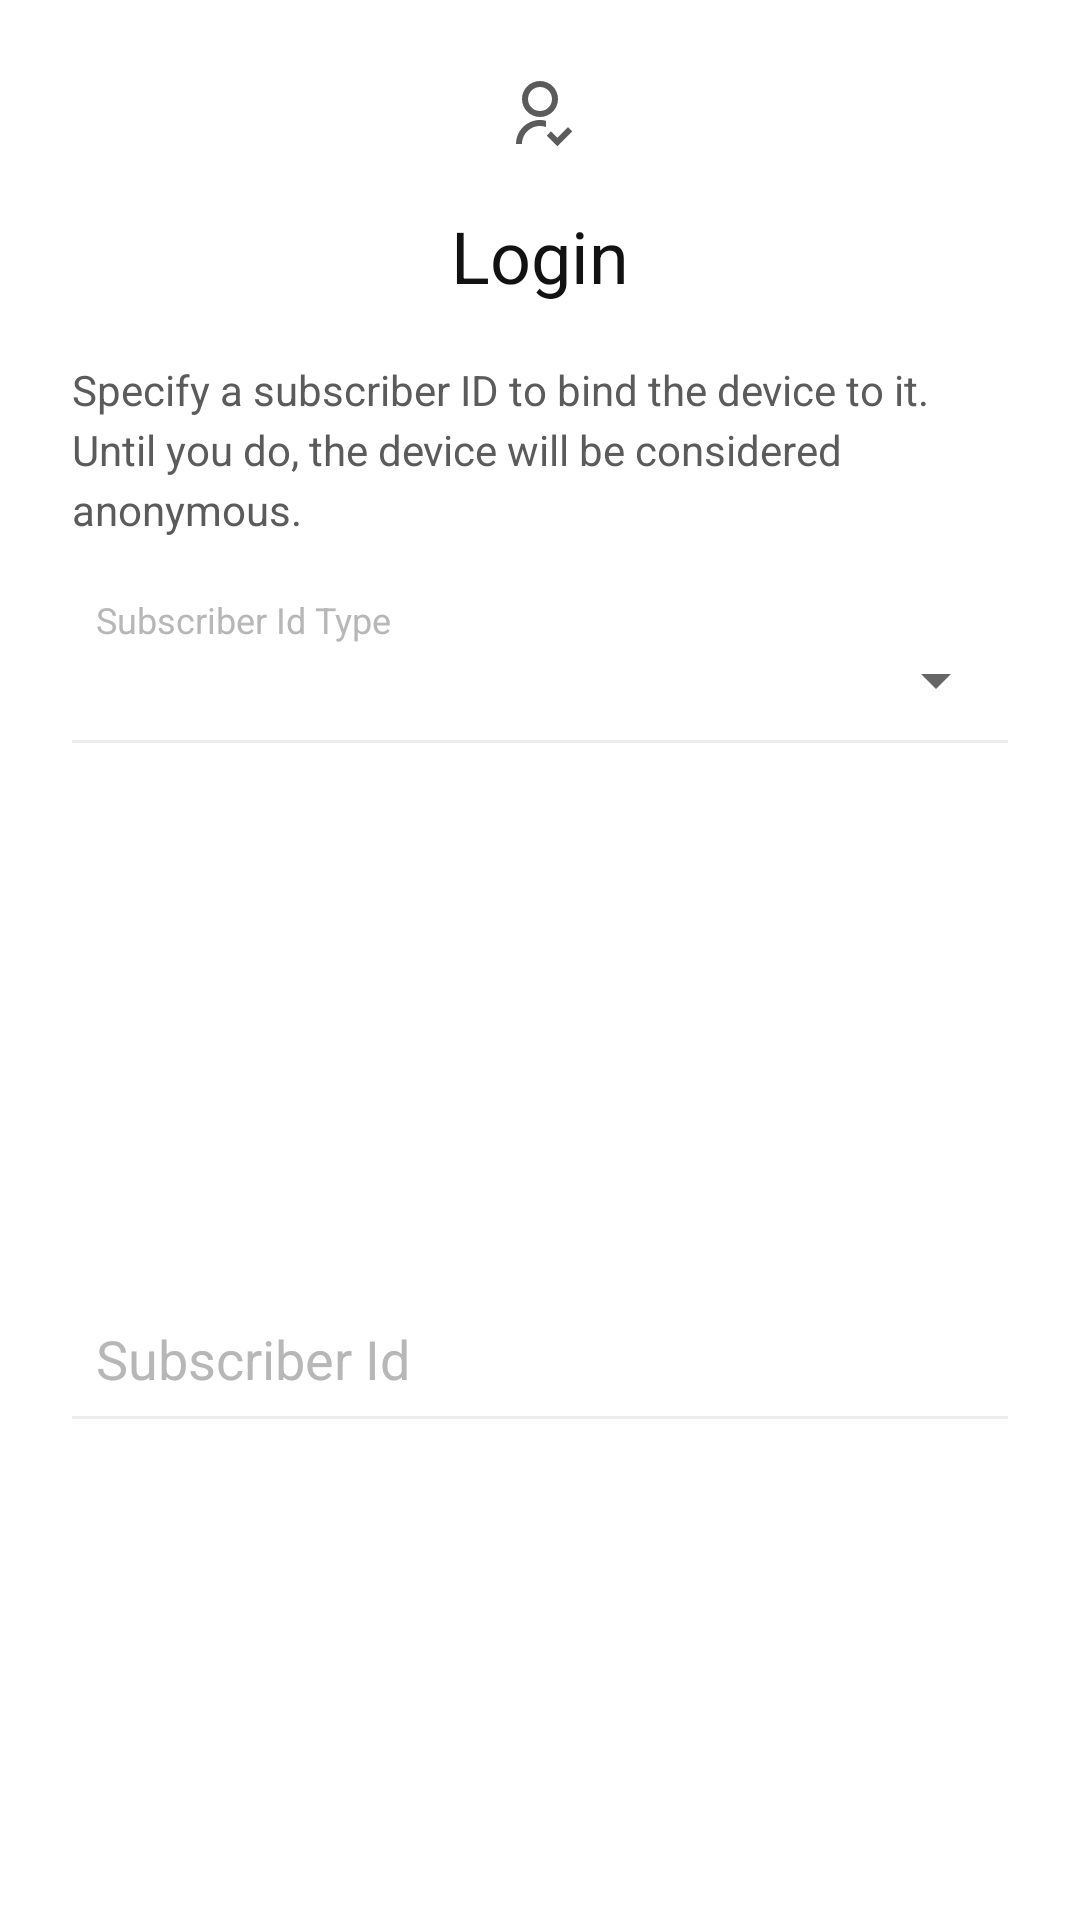

Here is an Android app screen rendered from its layout file. Give the layout XML and the strings, colors and styles it references.
<!-- AndroidManifest.xml: application theme AppTheme -->
<!-- res/layout/login_dialog.xml -->
<?xml version="1.0" encoding="utf-8"?>
<androidx.constraintlayout.widget.ConstraintLayout xmlns:android="http://schemas.android.com/apk/res/android"
    xmlns:app="http://schemas.android.com/apk/res-auto"
    xmlns:tools="http://schemas.android.com/tools"
    android:layout_width="match_parent"
    android:layout_height="wrap_content"
    android:paddingStart="24dp"
    android:paddingEnd="24dp">

    <ImageView
        android:id="@+id/loginIcon"
        android:layout_width="wrap_content"
        android:layout_height="wrap_content"
        android:layout_marginTop="26dp"
        android:src="@drawable/ic_login_process"
        app:layout_constraintEnd_toEndOf="parent"
        app:layout_constraintStart_toStartOf="parent"
        app:layout_constraintTop_toTopOf="parent" />

    <TextView
        android:id="@+id/loginTitle"
        style="@style/TextPrimary"
        android:layout_width="0dp"
        android:layout_height="wrap_content"
        android:layout_marginTop="19dp"
        android:gravity="center"
        android:text="@string/login_header"
        android:textSize="24sp"
        app:layout_constraintEnd_toEndOf="parent"
        app:layout_constraintStart_toStartOf="parent"
        app:layout_constraintTop_toBottomOf="@+id/loginIcon" />

    <TextView
        android:id="@+id/loginText"
        style="@style/TextSecondary"
        android:layout_width="0dp"
        android:layout_height="wrap_content"
        android:layout_marginTop="19dp"
        android:lineHeight="20dp"
        android:text="@string/login_subheader"
        app:layout_constraintEnd_toEndOf="parent"
        app:layout_constraintStart_toStartOf="parent"
        app:layout_constraintTop_toBottomOf="@+id/loginTitle"
        tools:targetApi="p" />

    <TextView
        android:id="@+id/loginTypeHint"
        style="@style/TextSecondary"
        android:layout_width="0dp"
        android:layout_height="wrap_content"
        android:layout_marginStart="8dp"
        android:layout_marginTop="19dp"
        android:lineHeight="20dp"
        android:text="@string/login_type"
        android:textColor="@color/grayContent"
        android:textSize="12sp"
        app:layout_constraintEnd_toEndOf="parent"
        app:layout_constraintStart_toStartOf="parent"
        app:layout_constraintTop_toBottomOf="@+id/loginText"
        tools:targetApi="p" />

    <Spinner
        android:id="@+id/spinner"
        android:layout_width="match_parent"
        android:layout_height="wrap_content"
        android:spinnerMode="dropdown"
        app:layout_constraintEnd_toEndOf="parent"
        app:layout_constraintLeft_toLeftOf="parent"
        app:layout_constraintTop_toBottomOf="@+id/loginTypeHint" />

    <View
        android:id="@+id/divider1"
        style="@style/Divider"
        android:layout_width="match_parent"
        android:layout_height="1dp"
        android:layout_marginTop="8dp"
        app:layout_constraintEnd_toEndOf="parent"
        app:layout_constraintStart_toStartOf="parent"
        app:layout_constraintTop_toBottomOf="@id/spinner" />

    <com.google.android.material.textfield.TextInputLayout
        android:id="@+id/username_text_input_layout"
        android:layout_width="match_parent"
        android:layout_height="wrap_content"
        android:layout_marginStart="8dp"
        android:layout_marginTop="19dp"
        android:layout_marginEnd="8dp"
        android:layout_marginBottom="18dp"
        android:textColorHint="@color/grayContent"
        app:hintTextColor="@color/grayContent"
        android:theme="@style/EditTextStyle"
        app:boxBackgroundColor="@android:color/transparent"
        app:boxBackgroundMode="none"
        app:hintTextAppearance="@style/HelperTextAppearance"
        app:layout_constraintBottom_toBottomOf="parent"
        app:layout_constraintEnd_toEndOf="parent"
        app:layout_constraintStart_toStartOf="parent"
        app:layout_constraintTop_toBottomOf="@+id/divider1">

        <com.google.android.material.textfield.TextInputEditText
            android:id="@+id/identifierValue"
            android:layout_width="match_parent"
            android:layout_height="wrap_content"
            android:layout_marginTop="19dp"
            android:background="@android:color/transparent"
            android:backgroundTint="@android:color/transparent"
            android:hint="@string/login_id"
            android:inputType="phone"
            android:lineHeight="20dp"
            android:paddingTop="8dp"
            android:textColorHighlight="@color/grayContent"
            android:textColorHint="@color/grayContent"
            app:boxBackgroundMode="none"
            tools:targetApi="p" />

    </com.google.android.material.textfield.TextInputLayout>

    <View
        android:id="@+id/divider2"
        style="@style/Divider"
        android:layout_width="match_parent"
        android:layout_height="1dp"
        android:layout_marginTop="6dp"
        app:layout_constraintEnd_toEndOf="parent"
        app:layout_constraintStart_toStartOf="parent"
        app:layout_constraintTop_toBottomOf="@+id/username_text_input_layout" />

</androidx.constraintlayout.widget.ConstraintLayout>
<!-- resources referenced by this layout -->
<resources>
  <color name="grayContent">#B7B7B7</color>
  <!-- drawable ic_login_process (drawable) -->
  <vector xmlns:android="http://schemas.android.com/apk/res/android" xmlns:aapt="http://schemas.android.com/aapt"
      android:viewportWidth="24"
      android:viewportHeight="24"
      android:width="24dp"
      android:height="24dp">
      <path
          android:pathData="M14 14.252V16.342C13.0949 16.022 12.1263 15.9239 11.1754 16.0558C10.2245 16.1877 9.3192 16.5459 8.53543 17.1002C7.75166 17.6545 7.11234 18.3888 6.67116 19.2414C6.22998 20.094 5.99982 21.04 6 22L4 21.999C3.99969 20.7779 4.27892 19.5729 4.8163 18.4764C5.35368 17.3799 6.13494 16.4209 7.10022 15.673C8.0655 14.9251 9.18918 14.4081 10.3852 14.1616C11.5811 13.9152 12.8177 13.9457 14 14.251V14.252ZM12 13C8.685 13 6 10.315 6 7C6 3.685 8.685 1 12 1C15.315 1 18 3.685 18 7C18 10.315 15.315 13 12 13ZM12 11C14.21 11 16 9.21 16 7C16 4.79 14.21 3 12 3C9.79 3 8 4.79 8 7C8 9.21 9.79 11 12 11ZM17.793 19.914L21.328 16.379L22.743 17.793L17.793 22.743L14.257 19.207L15.672 17.793L17.792 19.914H17.793Z"
          android:fillColor="#5B5B5B" />
  </vector>
  <string name="login_header">Login</string>
  <string name="login_id">Subscriber Id</string>
  <string name="login_subheader">Specify a subscriber ID to bind the device to it.\nUntil you do, the device will be considered anonymous.</string>
  <string name="login_type">Subscriber Id Type</string>
  <style name="Divider">
          <item name="android:background">@color/grey100</item>
      </style>
  <style name="EditTextStyle" parent="Theme.AppCompat.DayNight">
          <item name="android:background">@android:color/transparent</item>
          <item name="colorAccent">@color/colorPrimary</item>
          <item name="android:backgroundTint">@android:color/transparent</item>
      </style>
  <style name="HelperTextAppearance" parent="TextAppearance.AppCompat">
          <item name="android:textColor">@color/grayContent</item>
          <item name="android:textSize">12sp</item>
      </style>
  <style name="TextPrimary">
          <item name="android:textSize">16sp</item>
          <item name="android:textColor">@color/colorPrimary</item>
      </style>
  <style name="TextSecondary">
          <item name="android:textSize">14sp</item>
          <item name="android:textColor">@color/colorSecondary</item>
      </style>
  <style name="AppTheme" parent="Theme.MaterialComponents.DayNight">
          <item name="colorPrimary">@color/grey900</item>
          <item name="colorPrimaryDark">@android:color/black</item>
          <item name="colorAccent">@color/colorAccent</item>
          <item name="windowActionBar">false</item>
          <item name="windowNoTitle">true</item>
          <item name="backgroundColor">@android:color/white</item>
          <item name="divider_color">@color/grey100</item>
      </style>
  <color name="grey100">#ECECEC</color>
  <color name="colorPrimary">#121212</color>
  <color name="colorSecondary">#5B5B5B</color>
  <color name="grey900">#121212</color>
  <color name="colorAccent">#03DAC5</color>
</resources>
